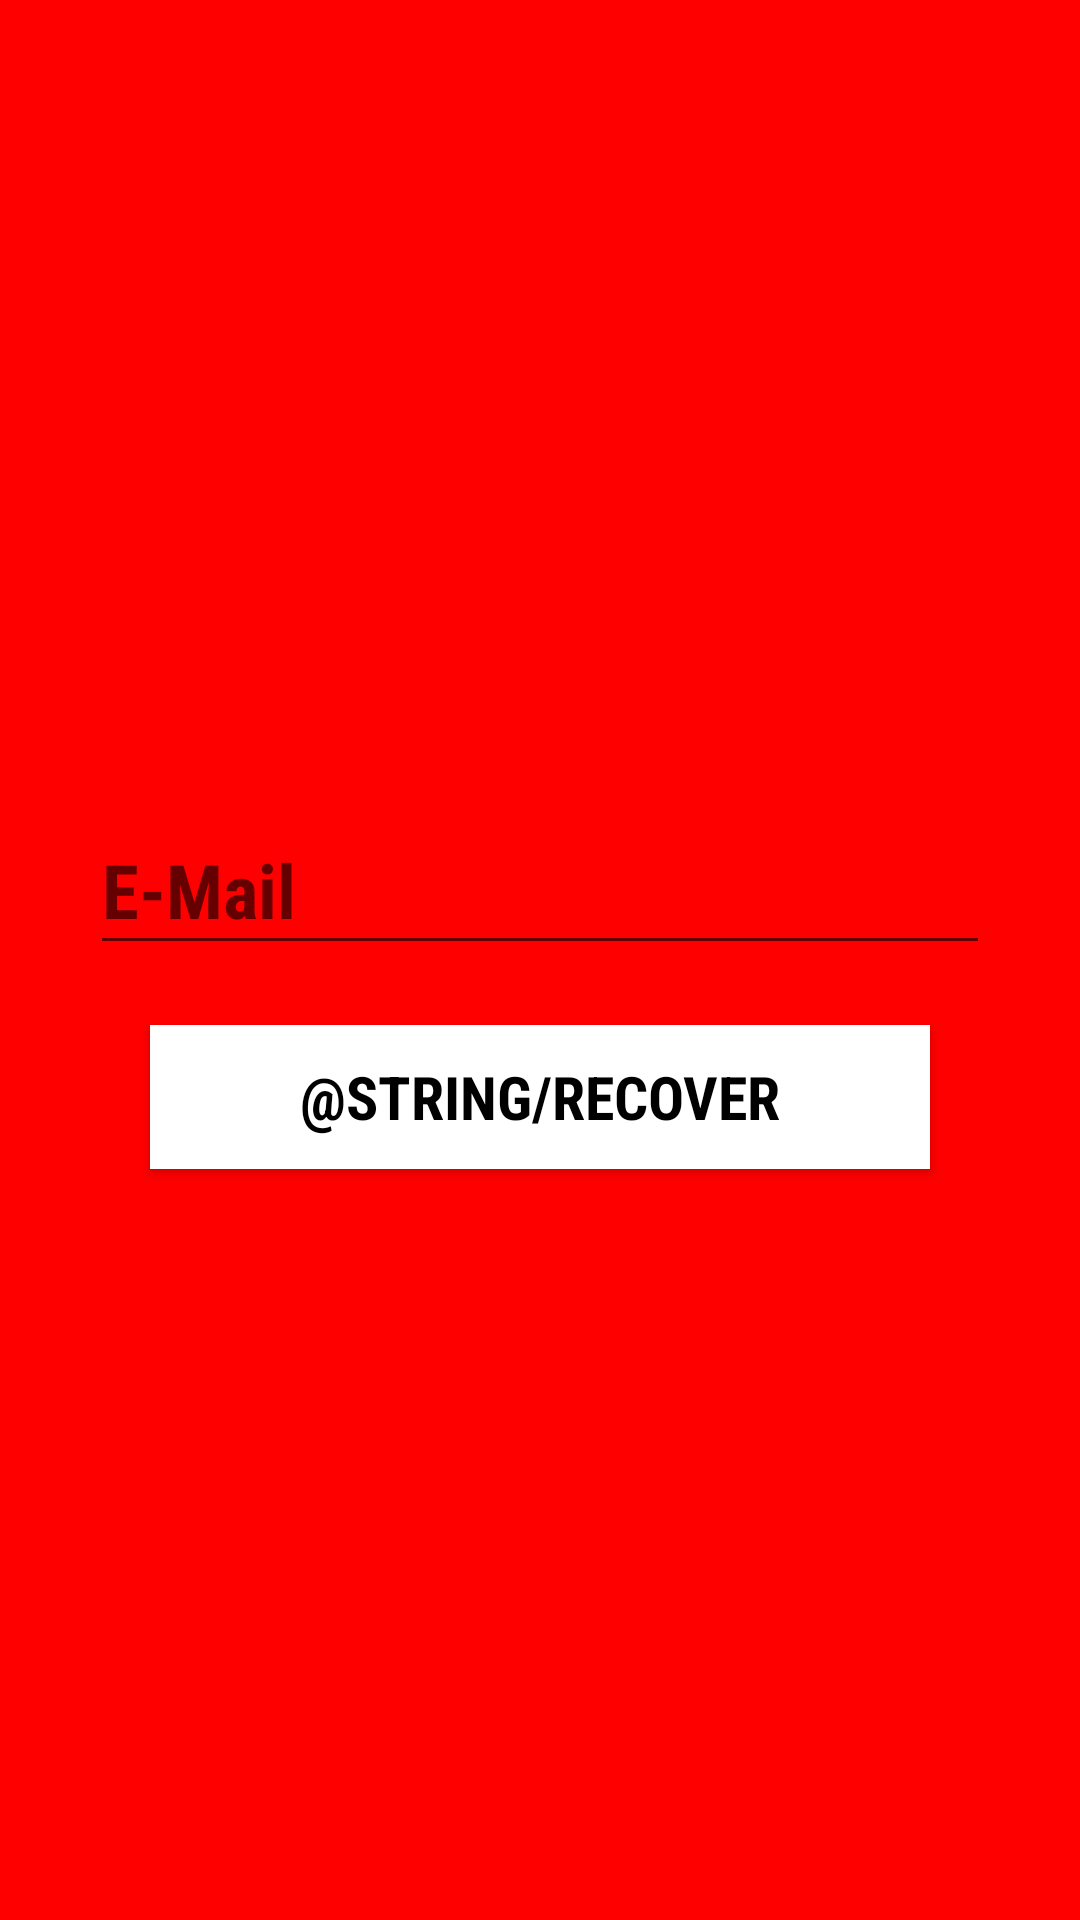

This screen was rendered from an Android layout file. Write that file and the resources it references.
<!-- AndroidManifest.xml: application theme AppTheme -->
<!-- res/layout/activity_password_recovery.xml -->
<RelativeLayout android:layout_width="match_parent"
    android:layout_height="match_parent"
    android:background="@color/colorPrimary"
    android:gravity="center"
    xmlns:android="http://schemas.android.com/apk/res/android">

    <android.support.design.widget.TextInputLayout
        android:layout_width="match_parent"
        android:layout_height="wrap_content"
        android:layout_marginLeft="30dp"
        android:layout_marginStart="30dp"
        android:layout_marginRight="30dp"
        android:layout_marginEnd="30dp"
        android:layout_marginBottom="20dp"
        android:layout_marginTop="10dp"
        android:id="@+id/mail_recover_layout">

        <android.support.design.widget.TextInputEditText
            android:layout_width="match_parent"
            android:layout_height="wrap_content"
            android:maxLines="1"
            android:id="@+id/recover_mail"
            android:textSize="25sp"
            android:hint="@string/mail"/>

    </android.support.design.widget.TextInputLayout>


    <Button
        android:layout_width="match_parent"
        android:layout_height="wrap_content"
        android:text="@string/recover"
        android:textSize="20sp"
        android:background="@android:color/white"
        android:textColor="@android:color/black"
        android:layout_below="@id/mail_recover_layout"
        android:layout_marginLeft="50dp"
        android:layout_marginStart="50dp"
        android:layout_marginRight="50dp"
        android:layout_marginEnd="50dp"
        android:id="@+id/passRecoverBtn"/>


</RelativeLayout>
<!-- resources referenced by this layout -->
<resources>
  <color name="colorPrimary">#ff0000</color>
  <string name="mail">E-Mail</string>
  <style name="AppTheme" parent="Theme.AppCompat.Light.DarkActionBar">
          <item name="colorPrimary">@color/colorPrimary</item>
          <item name="colorPrimaryDark">@color/colorPrimaryDark</item>
          <item name="colorAccent">@color/colorAccent</item>
          <item name="android:fontFamily">sans-serif-condensed</item>
          <item name="preferenceTheme">@style/PreferenceThemeOverlay.v14.Material</item>
          <item name="android:textStyle">bold</item>
          <item name="actionMenuTextColor">#fff</item>
          <item name="android:textColor">#000000</item>
      </style>
  <color name="colorPrimaryDark">#c20000</color>
  <color name="colorAccent">#ff5a36</color>
</resources>
